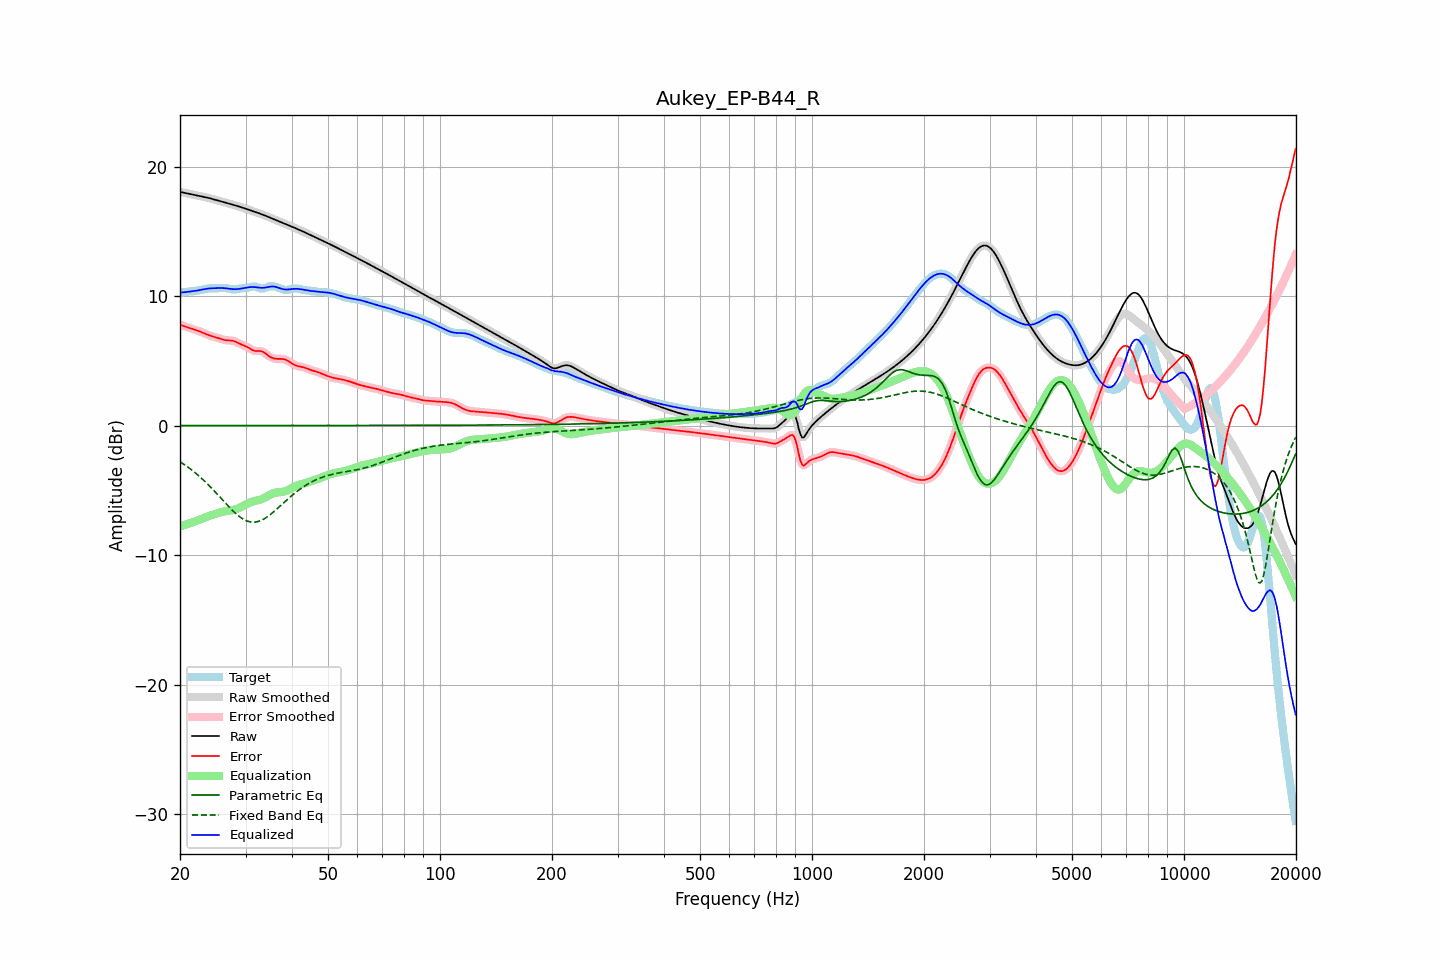

Values plotted in this chart, from the file beside it:
frequency, raw, error, smoothed, error_smoothed, equalization, parametric_eq, fixed_band_eq, equalized_raw, equalized_smoothed, target
20.00, 18.04, 7.79, 18.04, 7.79, -7.78, 0.00, -2.79, 10.26, 10.26, 10.25
20.20, 18.01, 7.74, 18.01, 7.74, -7.74, 0.00, -2.87, 10.27, 10.27, 10.27
20.40, 17.99, 7.70, 17.99, 7.70, -7.70, 0.00, -2.95, 10.28, 10.28, 10.29
20.61, 17.96, 7.65, 17.96, 7.65, -7.66, 0.00, -3.04, 10.30, 10.30, 10.31
20.81, 17.93, 7.61, 17.93, 7.61, -7.62, 0.00, -3.12, 10.31, 10.31, 10.32
21.02, 17.91, 7.57, 17.91, 7.57, -7.58, 0.00, -3.22, 10.33, 10.33, 10.33
21.23, 17.88, 7.54, 17.88, 7.54, -7.54, 0.00, -3.31, 10.34, 10.34, 10.35
21.44, 17.86, 7.50, 17.86, 7.50, -7.50, 0.00, -3.40, 10.36, 10.36, 10.36
21.66, 17.83, 7.46, 17.83, 7.46, -7.46, 0.00, -3.50, 10.38, 10.38, 10.37
21.87, 17.81, 7.42, 17.81, 7.42, -7.42, 0.00, -3.60, 10.39, 10.39, 10.39
22.09, 17.78, 7.38, 17.78, 7.38, -7.37, 0.00, -3.70, 10.41, 10.41, 10.41
22.31, 17.76, 7.33, 17.76, 7.33, -7.33, 0.00, -3.81, 10.43, 10.43, 10.42
22.54, 17.73, 7.28, 17.73, 7.28, -7.28, 0.00, -3.91, 10.45, 10.45, 10.45
22.76, 17.70, 7.23, 17.71, 7.23, -7.23, 0.00, -4.03, 10.48, 10.48, 10.47
22.99, 17.68, 7.18, 17.68, 7.18, -7.18, 0.00, -4.14, 10.50, 10.50, 10.50
23.22, 17.65, 7.13, 17.65, 7.13, -7.13, 0.00, -4.25, 10.53, 10.53, 10.53
23.45, 17.63, 7.07, 17.63, 7.07, -7.08, 0.00, -4.37, 10.55, 10.55, 10.55
23.69, 17.60, 7.02, 17.60, 7.02, -7.03, 0.00, -4.50, 10.57, 10.57, 10.58
23.92, 17.57, 6.97, 17.57, 6.98, -6.98, 0.00, -4.62, 10.59, 10.59, 10.59
24.16, 17.53, 6.93, 17.53, 6.93, -6.94, 0.00, -4.75, 10.60, 10.60, 10.60
24.40, 17.50, 6.90, 17.50, 6.90, -6.90, 0.00, -4.87, 10.60, 10.60, 10.60
24.65, 17.46, 6.86, 17.46, 6.86, -6.86, 0.00, -5.00, 10.61, 10.61, 10.60
24.89, 17.43, 6.83, 17.43, 6.83, -6.82, 0.00, -5.14, 10.61, 10.61, 10.60
25.14, 17.39, 6.79, 17.39, 6.79, -6.78, 0.00, -5.27, 10.61, 10.61, 10.60
25.39, 17.36, 6.75, 17.36, 6.75, -6.74, 0.00, -5.40, 10.62, 10.62, 10.61
25.65, 17.32, 6.71, 17.32, 6.71, -6.70, 0.00, -5.54, 10.62, 10.62, 10.62
25.91, 17.29, 6.66, 17.29, 6.66, -6.67, 0.00, -5.68, 10.62, 10.62, 10.62
26.16, 17.26, 6.63, 17.26, 6.63, -6.64, 0.00, -5.81, 10.61, 10.61, 10.63
26.43, 17.22, 6.60, 17.22, 6.60, -6.62, 0.00, -5.95, 10.60, 10.60, 10.63
26.69, 17.19, 6.58, 17.19, 6.58, -6.60, 0.00, -6.08, 10.59, 10.59, 10.61
26.96, 17.15, 6.57, 17.15, 6.57, -6.58, 0.00, -6.21, 10.57, 10.57, 10.58
27.23, 17.12, 6.57, 17.12, 6.57, -6.56, 0.00, -6.34, 10.55, 10.55, 10.55
27.50, 17.08, 6.56, 17.08, 6.56, -6.54, 0.00, -6.47, 10.54, 10.54, 10.52
27.77, 17.05, 6.54, 17.05, 6.54, -6.52, 0.00, -6.59, 10.53, 10.53, 10.51
28.05, 17.01, 6.51, 17.01, 6.50, -6.48, 0.00, -6.71, 10.53, 10.53, 10.50
28.33, 16.97, 6.45, 16.98, 6.45, -6.44, 0.00, -6.82, 10.53, 10.53, 10.52
28.62, 16.94, 6.39, 16.94, 6.39, -6.40, 0.00, -6.93, 10.54, 10.54, 10.55
28.90, 16.90, 6.33, 16.90, 6.33, -6.35, 0.00, -7.03, 10.56, 10.56, 10.57
29.19, 16.86, 6.27, 16.86, 6.27, -6.29, 0.00, -7.12, 10.57, 10.57, 10.59
29.48, 16.82, 6.22, 16.82, 6.22, -6.23, 0.00, -7.20, 10.59, 10.59, 10.60
29.78, 16.78, 6.17, 16.78, 6.17, -6.16, 0.00, -7.27, 10.62, 10.62, 10.61
30.08, 16.74, 6.12, 16.74, 6.12, -6.10, 0.00, -7.33, 10.64, 10.64, 10.62
30.38, 16.70, 6.06, 16.70, 6.05, -6.03, 0.00, -7.38, 10.66, 10.66, 10.64
30.68, 16.65, 5.98, 16.65, 5.98, -5.97, 0.00, -7.42, 10.68, 10.68, 10.67
30.99, 16.61, 5.90, 16.61, 5.91, -5.91, 0.00, -7.44, 10.70, 10.70, 10.71
31.30, 16.57, 5.83, 16.57, 5.84, -5.87, 0.00, -7.46, 10.70, 10.70, 10.73
31.61, 16.53, 5.78, 16.53, 5.79, -5.83, 0.00, -7.46, 10.70, 10.70, 10.74
31.93, 16.48, 5.76, 16.48, 5.76, -5.80, 0.00, -7.45, 10.68, 10.68, 10.73
32.24, 16.44, 5.76, 16.44, 5.76, -5.77, 0.00, -7.43, 10.67, 10.67, 10.68
32.57, 16.40, 5.76, 16.40, 5.76, -5.75, 0.00, -7.39, 10.65, 10.65, 10.64
32.89, 16.35, 5.76, 16.35, 5.75, -5.71, 0.00, -7.35, 10.64, 10.64, 10.59
33.22, 16.31, 5.72, 16.31, 5.72, -5.67, 0.00, -7.29, 10.63, 10.63, 10.58
33.55, 16.26, 5.67, 16.26, 5.66, -5.62, 0.00, -7.23, 10.64, 10.64, 10.59
33.89, 16.21, 5.57, 16.21, 5.57, -5.56, 0.00, -7.15, 10.65, 10.65, 10.64
34.23, 16.16, 5.48, 16.16, 5.48, -5.48, 0.00, -7.07, 10.67, 10.67, 10.68
34.57, 16.11, 5.38, 16.11, 5.39, -5.41, 0.00, -6.98, 10.70, 10.70, 10.72
34.92, 16.06, 5.31, 16.06, 5.31, -5.33, 0.00, -6.89, 10.72, 10.72, 10.75
35.27, 16.01, 5.25, 16.01, 5.25, -5.27, 0.00, -6.79, 10.74, 10.74, 10.76
35.62, 15.96, 5.20, 15.96, 5.20, -5.22, 0.00, -6.69, 10.74, 10.74, 10.75
35.97, 15.91, 5.17, 15.91, 5.17, -5.19, 0.00, -6.58, 10.72, 10.72, 10.74
... 635 more rows
